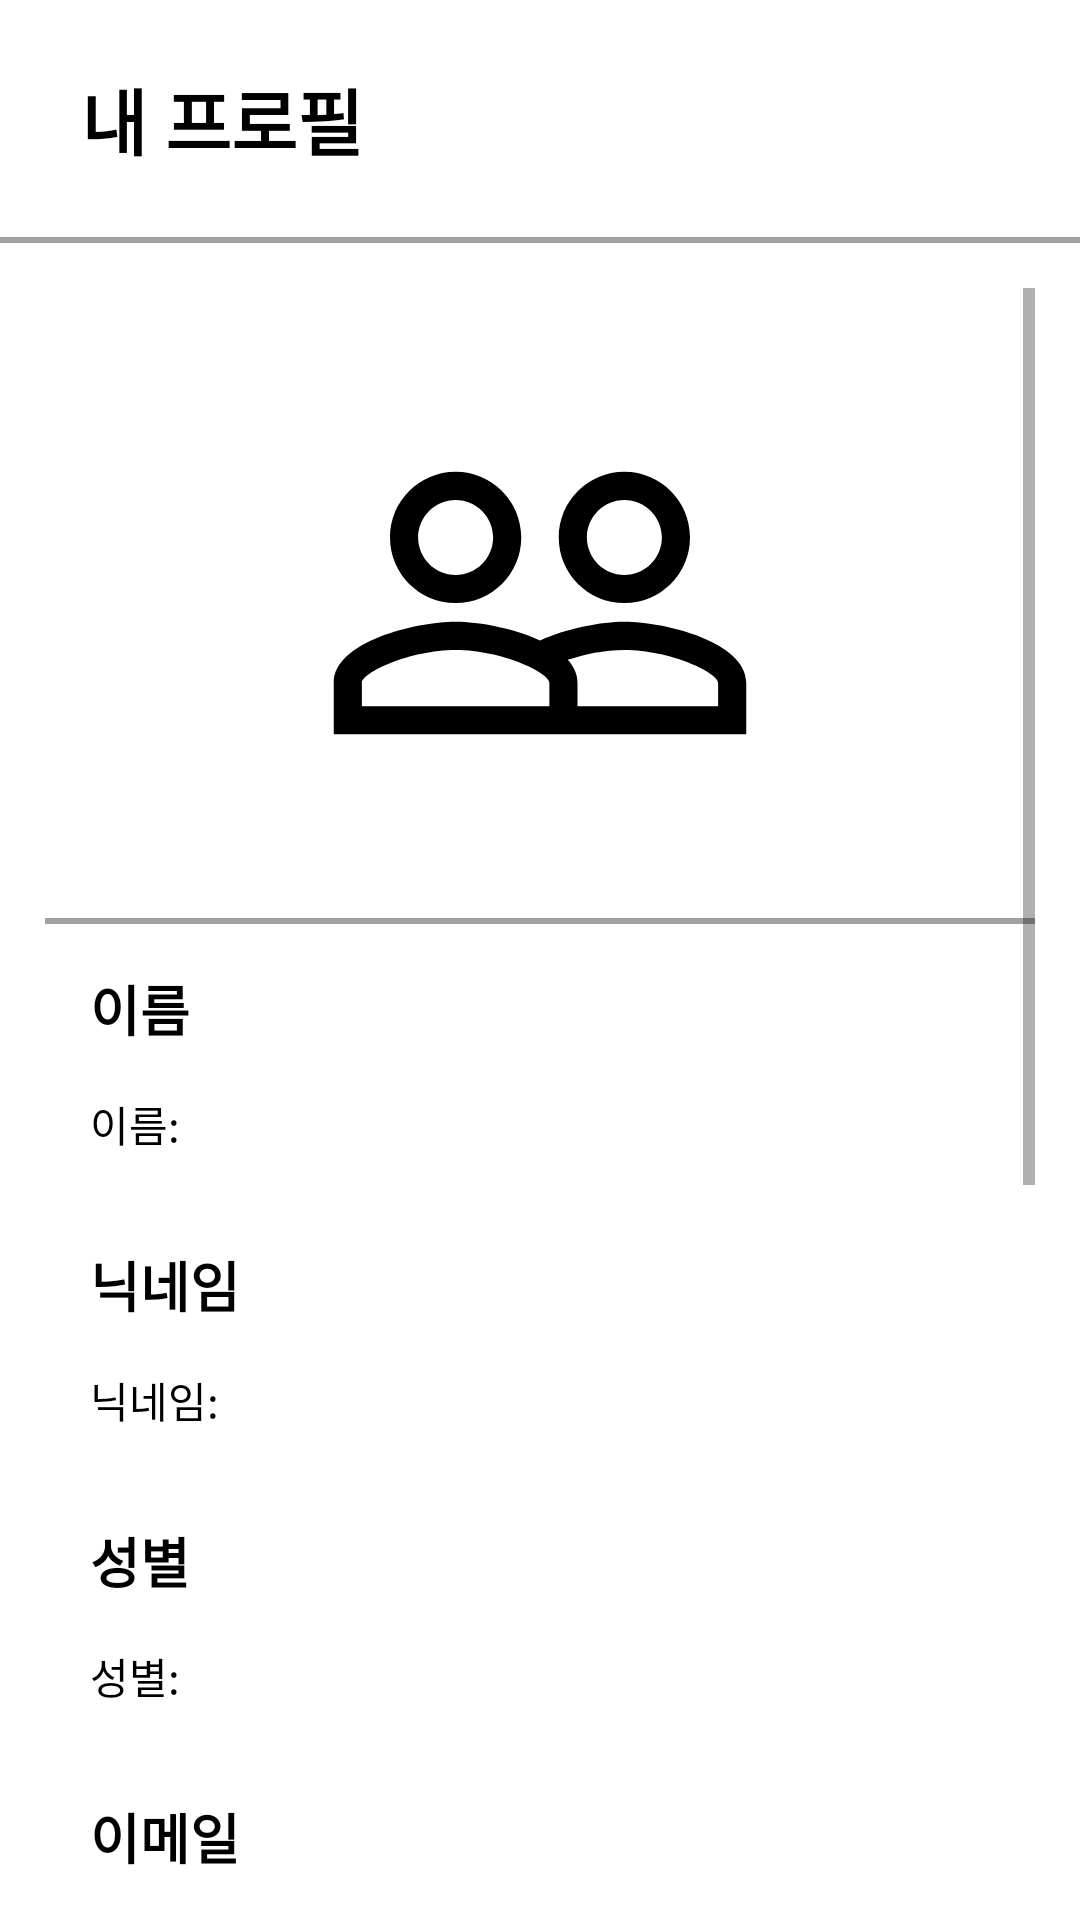

Android layout source for this screen:
<!-- AndroidManifest.xml: application theme Theme.My_Jubgging -->
<!-- res/layout/activity_my_profile.xml -->
<?xml version="1.0" encoding="utf-8"?>
<LinearLayout xmlns:android="http://schemas.android.com/apk/res/android"
    xmlns:app="http://schemas.android.com/apk/res-auto"
    xmlns:tools="http://schemas.android.com/tools"
    android:layout_width="match_parent"
    android:layout_height="match_parent"
    android:orientation="vertical"
    tools:context=".MyProfile"
    android:layout_gravity="center">

    <LinearLayout
        android:layout_width="match_parent"
        android:layout_height="wrap_content"
        android:paddingHorizontal="15dp"
        android:paddingVertical="10dp">

        <TextView
            android:id="@+id/textView"
            android:layout_width="wrap_content"
            android:layout_height="wrap_content"
            android:layout_weight="1"
            android:padding="12dp"
            android:textSize="24dp"
            android:textColor="@color/text_color"
            android:textStyle="bold"
            android:text="내 프로필" />

    </LinearLayout>

    <View
        android:layout_width="match_parent"
        android:layout_height="2dp"
        android:background="@color/gray"/>

    <ScrollView
        android:layout_width="match_parent"
        android:layout_height="match_parent"
        android:layout_margin="15dp">

        <LinearLayout
            android:layout_width="match_parent"
            android:layout_height="wrap_content"
            android:orientation="vertical" >

            <ImageView
                android:id="@+id/my_profile_profile"
                android:layout_width="150dp"
                android:layout_height="150dp"
                android:layout_gravity="center"
                android:layout_margin="30dp"
                app:srcCompat="@drawable/ic_baseline_people_outline_24" />

            <View
                android:id="@+id/view"
                android:layout_width="match_parent"
                android:layout_height="2dp"
                android:background="@color/gray" />

            <TextView
                android:layout_width="match_parent"
                android:layout_height="wrap_content"
                android:layout_marginLeft="15dp"
                android:layout_marginRight="15dp"
                android:layout_marginTop="15dp"
                android:layout_weight="1"
                android:textColor="@color/text_color"
                android:textStyle="bold"
                android:textSize="18dp"
                android:text="이름"/>

            <TextView
                android:id="@+id/my_profile_name"
                android:layout_width="match_parent"
                android:layout_height="wrap_content"
                android:layout_margin="15dp"
                android:layout_weight="1"
                android:textColor="@color/text_color"
                android:text="이름: " />

            <TextView
                android:layout_width="match_parent"
                android:layout_height="wrap_content"
                android:layout_marginLeft="15dp"
                android:layout_marginRight="15dp"
                android:layout_marginTop="15dp"
                android:layout_weight="1"
                android:textColor="@color/text_color"
                android:textStyle="bold"
                android:textSize="18dp"
                android:text="닉네임"/>
            <TextView
                android:id="@+id/my_profile_nickName"
                android:layout_width="match_parent"
                android:layout_height="wrap_content"
                android:layout_margin="15dp"
                android:layout_weight="1"
                android:textColor="@color/text_color"
                android:text="닉네임: " />

            <TextView
                android:layout_width="match_parent"
                android:layout_height="wrap_content"
                android:layout_marginLeft="15dp"
                android:layout_marginRight="15dp"
                android:layout_marginTop="15dp"
                android:layout_weight="1"
                android:textColor="@color/text_color"
                android:textStyle="bold"
                android:textSize="18dp"
                android:text="성별"/>
            <TextView
                android:id="@+id/my_profile_gender"
                android:layout_width="match_parent"
                android:layout_height="wrap_content"
                android:layout_margin="15dp"
                android:layout_weight="1"
                android:textColor="@color/text_color"

                android:text="성별: " />

            <TextView
                android:layout_width="match_parent"
                android:layout_height="wrap_content"
                android:layout_marginLeft="15dp"
                android:layout_marginRight="15dp"
                android:layout_marginTop="15dp"
                android:layout_weight="1"
                android:textColor="@color/text_color"
                android:textStyle="bold"
                android:textSize="18dp"
                android:text="이메일"/>

            <TextView
                android:id="@+id/my_profile_email"
                android:layout_width="match_parent"
                android:layout_height="wrap_content"
                android:layout_margin="15dp"
                android:layout_weight="1"
                android:text="이메일: "
                android:textColor="@color/text_color"
                 />

            <TextView
                android:layout_width="match_parent"
                android:layout_height="wrap_content"
                android:layout_marginLeft="15dp"
                android:layout_marginRight="15dp"
                android:layout_marginTop="15dp"
                android:layout_weight="1"
                android:textColor="@color/text_color"
                android:textStyle="bold"
                android:textSize="18dp"
                android:text="도로명주소"/>
            <TextView
                android:id="@+id/my_profile_road_address"
                android:layout_width="match_parent"
                android:layout_height="wrap_content"
                android:layout_margin="15dp"
                android:layout_weight="1"
                android:textColor="@color/text_color"
                android:text="도로명 주소: " />

            <TextView
                android:layout_width="match_parent"
                android:layout_height="wrap_content"
                android:layout_marginLeft="15dp"
                android:layout_marginRight="15dp"
                android:layout_marginTop="15dp"
                android:layout_weight="1"
                android:textColor="@color/text_color"
                android:textStyle="bold"
                android:textSize="18dp"
                android:text="상세주소"/>
            <TextView
                android:id="@+id/my_profile_specific_address"
                android:layout_width="match_parent"
                android:layout_height="wrap_content"
                android:layout_margin="15dp"
                android:layout_weight="1"
                android:textColor="@color/text_color"
                android:text="상세주소: " />

            <TextView
                android:layout_width="match_parent"
                android:layout_height="wrap_content"
                android:layout_marginLeft="15dp"
                android:layout_marginRight="15dp"
                android:layout_marginTop="15dp"
                android:layout_weight="1"
                android:textColor="@color/text_color"
                android:textStyle="bold"
                android:textSize="18dp"
                android:text="포인트"/>
            <TextView
                android:id="@+id/my_profile_point"
                android:layout_width="match_parent"
                android:layout_height="wrap_content"
                android:layout_margin="15dp"
                android:layout_weight="1"
                android:textColor="@color/text_color"
                android:text="포인트: " />

            <View
                android:id="@+id/view2"
                android:layout_width="match_parent"
                android:layout_height="2dp"
                android:background="@color/gray" />

            <LinearLayout
                android:layout_width="match_parent"
                android:layout_height="match_parent"
                android:orientation="horizontal">

                <Button
                    android:id="@+id/my_profile_order"
                    android:layout_width="0dp"
                    android:layout_height="wrap_content"
                    android:layout_margin="15dp"
                    android:layout_weight="1"
                    android:text="주문내역조회" />

                <Button
                    android:id="@+id/my_profile_logout"
                    android:layout_width="0dp"
                    android:layout_height="wrap_content"
                    android:layout_margin="15dp"
                    android:layout_weight="1"
                    android:text="로그아웃" />
            </LinearLayout>

        </LinearLayout>
    </ScrollView>


</LinearLayout>
<!-- resources referenced by this layout -->
<resources>
  <color name="gray">#FFA1A1A1</color>
  <color name="text_color">@color/black</color>
  <!-- drawable ic_baseline_people_outline_24 (drawable) -->
  <vector android:height="24dp" android:tint="@color/text_color"
      android:viewportHeight="24" android:viewportWidth="24"
      android:width="24dp" xmlns:android="http://schemas.android.com/apk/res/android">
      <path android:fillColor="@android:color/white" android:pathData="M16.5,13c-1.2,0 -3.07,0.34 -4.5,1 -1.43,-0.67 -3.3,-1 -4.5,-1C5.33,13 1,14.08 1,16.25L1,19h22v-2.75c0,-2.17 -4.33,-3.25 -6.5,-3.25zM12.5,17.5h-10v-1.25c0,-0.54 2.56,-1.75 5,-1.75s5,1.21 5,1.75v1.25zM21.5,17.5L14,17.5v-1.25c0,-0.46 -0.2,-0.86 -0.52,-1.22 0.88,-0.3 1.96,-0.53 3.02,-0.53 2.44,0 5,1.21 5,1.75v1.25zM7.5,12c1.93,0 3.5,-1.57 3.5,-3.5S9.43,5 7.5,5 4,6.57 4,8.5 5.57,12 7.5,12zM7.5,6.5c1.1,0 2,0.9 2,2s-0.9,2 -2,2 -2,-0.9 -2,-2 0.9,-2 2,-2zM16.5,12c1.93,0 3.5,-1.57 3.5,-3.5S18.43,5 16.5,5 13,6.57 13,8.5s1.57,3.5 3.5,3.5zM16.5,6.5c1.1,0 2,0.9 2,2s-0.9,2 -2,2 -2,-0.9 -2,-2 0.9,-2 2,-2z"/>
  </vector>
  <style name="Theme.My_Jubgging" parent="Theme.MaterialComponents.DayNight.DarkActionBar">
          <item name="windowActionBar">false</item>
          <item name="windowNoTitle">true</item>
  
          
          <item name="colorPrimary">@color/main_color_2</item>
          <item name="colorPrimaryVariant">@color/main_color_1</item>
          <item name="colorOnPrimary">@color/white</item>
          
          <item name="colorSecondary">@color/teal_200</item>
          <item name="colorSecondaryVariant">@color/teal_700</item>
          <item name="colorOnSecondary">@color/black</item>
          
          <item name="android:statusBarColor" tools:targetApi="l">?attr/colorPrimaryVariant</item>
          
  
          
          <item name="colorAccent">@color/main_color_1</item>
          
          <item name="colorControlActivated">@color/main_color_1</item>
          <item name="colorControlHighlight">@color/main_color_1</item>
          
          <item name="android:textColor">@color/text_color</item>
  
          
          <item name="android:timePickerMode">spinner</item>
      </style>
  <color name="black">#FF000000</color>
  <color name="main_color_2">#FF84A608</color>
  <color name="main_color_1">#FF365902</color>
  <color name="white">#FFFFFFFF</color>
  <color name="teal_200">#FF03DAC5</color>
  <color name="teal_700">#FF018786</color>
</resources>
